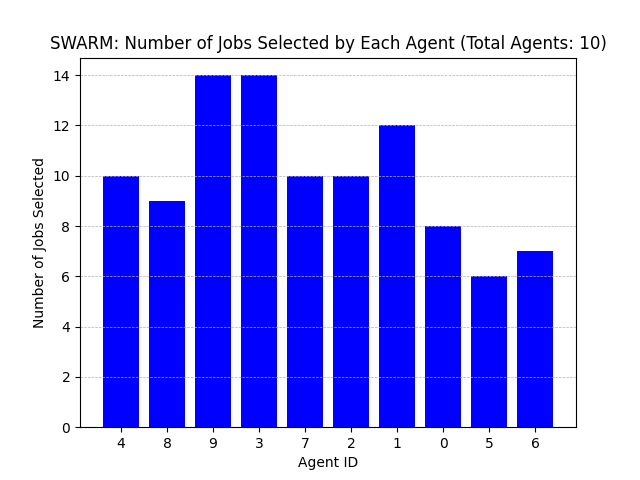

The file beside this chart, header and first rows:
Agent ID, Number of Jobs Selected
4, 10
8, 9
9, 14
3, 14
7, 10
2, 10
1, 12
0, 8
5, 6
6, 7
